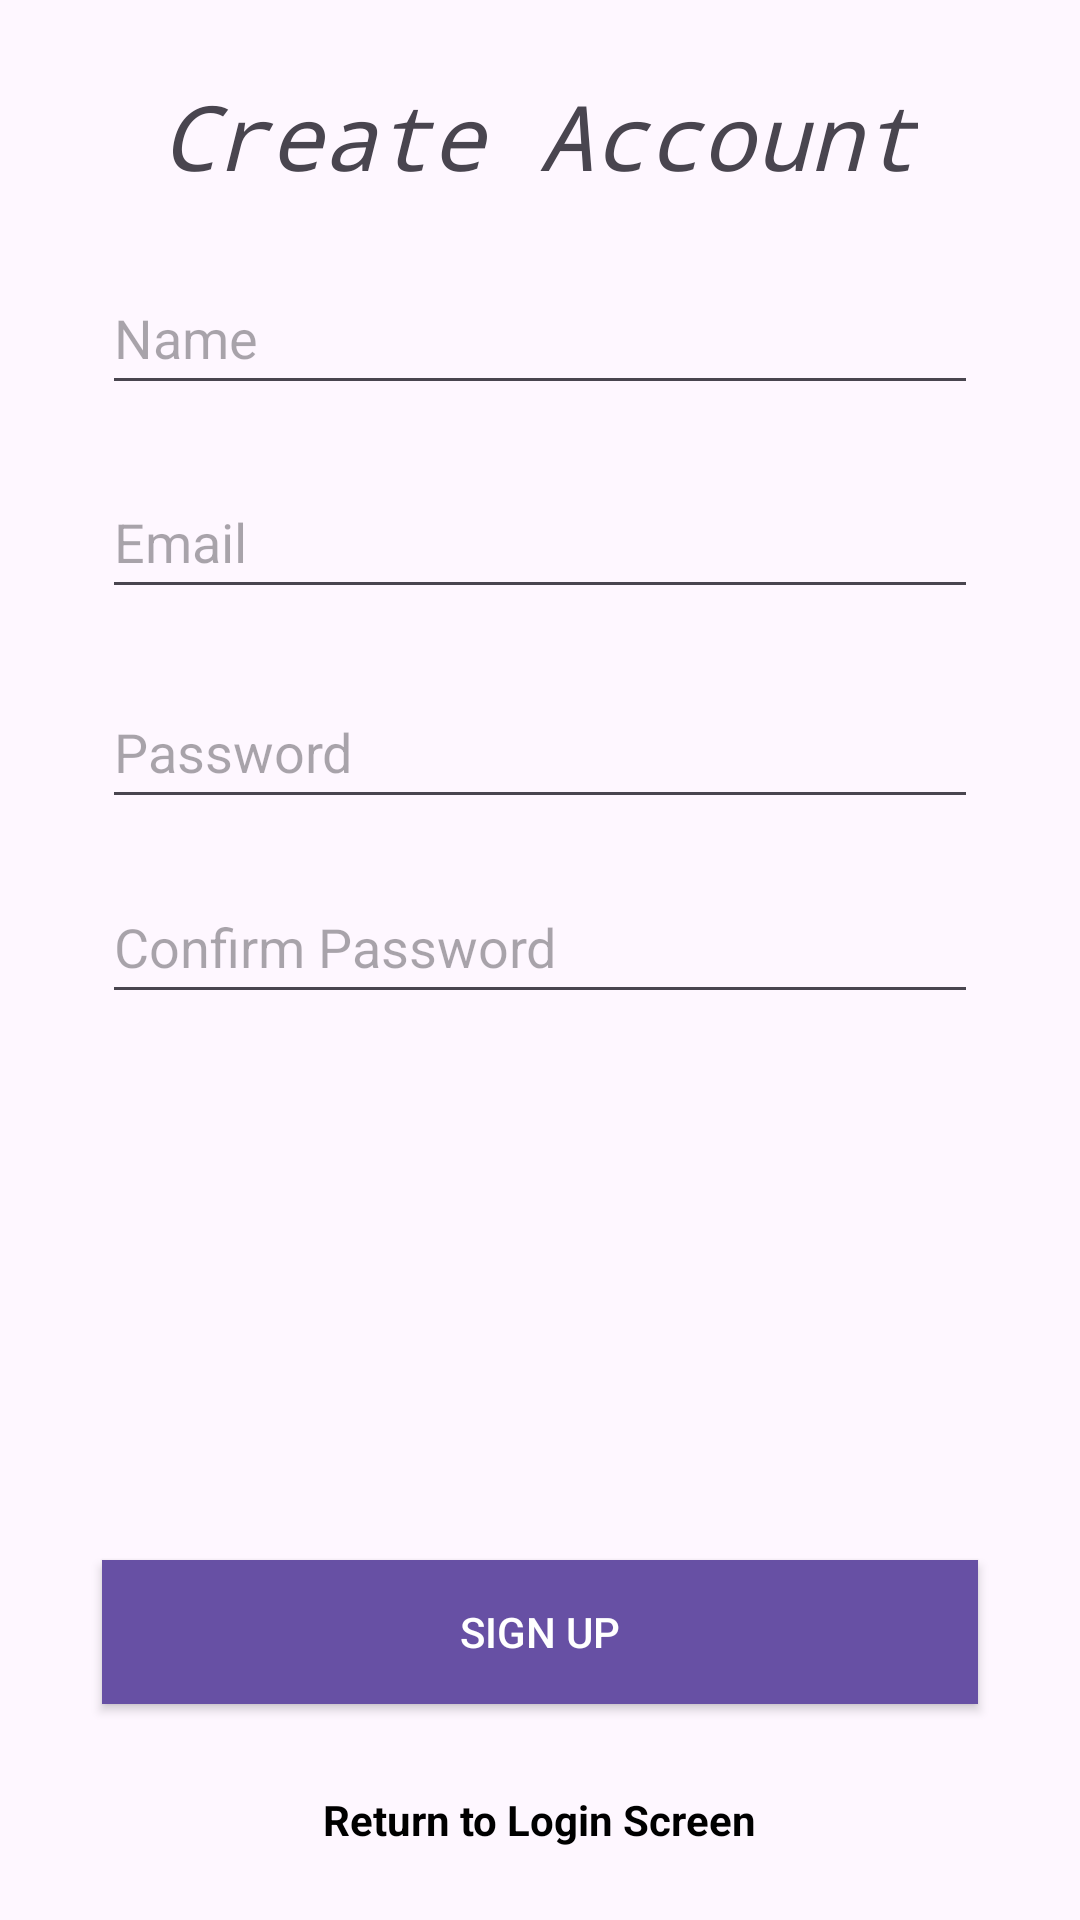

Here is an Android app screen rendered from its layout file. Give the layout XML and the strings, colors and styles it references.
<!-- AndroidManifest.xml: activity theme Theme.PersonalWellnessApp -->
<!-- res/layout/activity_signup.xml -->
<?xml version="1.0" encoding="utf-8"?>
<androidx.constraintlayout.widget.ConstraintLayout xmlns:android="http://schemas.android.com/apk/res/android"
    android:layout_width="match_parent"
    android:layout_height="match_parent"
    xmlns:app="http://schemas.android.com/apk/res-auto">
    <RelativeLayout
        android:layout_width="match_parent"
        android:layout_height="match_parent">

        <EditText
            android:id="@+id/signUpNameEditText"
            android:layout_width="292dp"
            android:layout_height="wrap_content"
            android:layout_alignParentTop="true"
            android:layout_centerHorizontal="true"
            android:layout_marginTop="87dp"
            android:ems="10"
            android:hint="@string/nameEdit"
            android:importantForAutofill="no"
            android:inputType="textPersonName"
            android:minHeight="48dp" />

        <Button
            android:id="@+id/signUpButton"
            android:layout_width="292dp"
            android:layout_height="wrap_content"
            android:layout_alignParentBottom="true"
            android:layout_centerHorizontal="true"
            android:layout_marginBottom="72dp"
            android:background="?attr/colorPrimaryDark"
            android:elevation="5dp"
            android:text="@string/SignUPText"
            android:textColor="@android:color/white"
            app:layout_constraintEnd_toEndOf="parent"
            app:layout_constraintStart_toStartOf="parent" />

        <TextView
            android:id="@+id/signupTitleTextView"
            android:layout_width="wrap_content"
            android:layout_height="wrap_content"
            android:layout_alignParentTop="true"
            android:layout_centerHorizontal="true"
            android:layout_marginTop="25dp"
            android:text="@string/signUp"
            android:textSize="30sp"
            android:textStyle="italic"
            android:typeface="monospace" />

        <EditText
            android:id="@+id/signUpEmailEditText"
            android:layout_width="292dp"
            android:layout_height="wrap_content"
            android:layout_alignParentTop="true"
            android:layout_centerHorizontal="true"
            android:layout_marginTop="155dp"
            android:ems="10"
            android:hint="@string/emailEdit"
            android:importantForAutofill="no"
            android:inputType="textEmailAddress"
            android:minHeight="48dp" />

        <EditText
            android:id="@+id/signUpPasswordEditText"
            android:layout_width="292dp"
            android:layout_height="wrap_content"
            android:layout_alignParentTop="true"
            android:layout_centerHorizontal="true"
            android:layout_marginTop="225dp"
            android:ems="10"
            android:hint="@string/passwordEdit"
            android:importantForAutofill="no"
            android:inputType="textPassword"
            android:minHeight="48dp" />

        <EditText
            android:id="@+id/signUpConfirmPasswordEditText"
            android:layout_width="292dp"
            android:layout_height="wrap_content"
            android:layout_alignParentTop="true"
            android:layout_centerHorizontal="true"
            android:layout_marginTop="290dp"
            android:ems="10"
            android:hint="@string/confirmPasswordEdit"
            android:importantForAutofill="no"
            android:inputType="textPassword"
            android:minHeight="48dp" />

        <TextView
            android:id="@+id/loginReturnTextView"
            android:layout_width="wrap_content"
            android:layout_height="wrap_content"
            android:layout_alignParentBottom="true"
            android:layout_centerHorizontal="true"
            android:layout_marginBottom="24dp"
            android:textColor="@android:color/black"
            android:textStyle="bold"
            android:text="@string/returnToLoginTextView" />
    </RelativeLayout>
</androidx.constraintlayout.widget.ConstraintLayout>
<!-- resources referenced by this layout -->
<resources>
  <string name="SignUPText">Sign Up</string>
  <string name="confirmPasswordEdit">Confirm Password</string>
  <string name="emailEdit">Email</string>
  <string name="nameEdit">Name</string>
  <string name="passwordEdit">Password</string>
  <string name="returnToLoginTextView">Return to Login Screen</string>
  <string name="signUp">Create Account</string>
  <style name="Theme.PersonalWellnessApp" parent="Base.Theme.PersonalWellnessApp" />
  <style name="Base.Theme.PersonalWellnessApp" parent="Theme.Material3.DayNight.NoActionBar">
          
          
      </style>
</resources>
